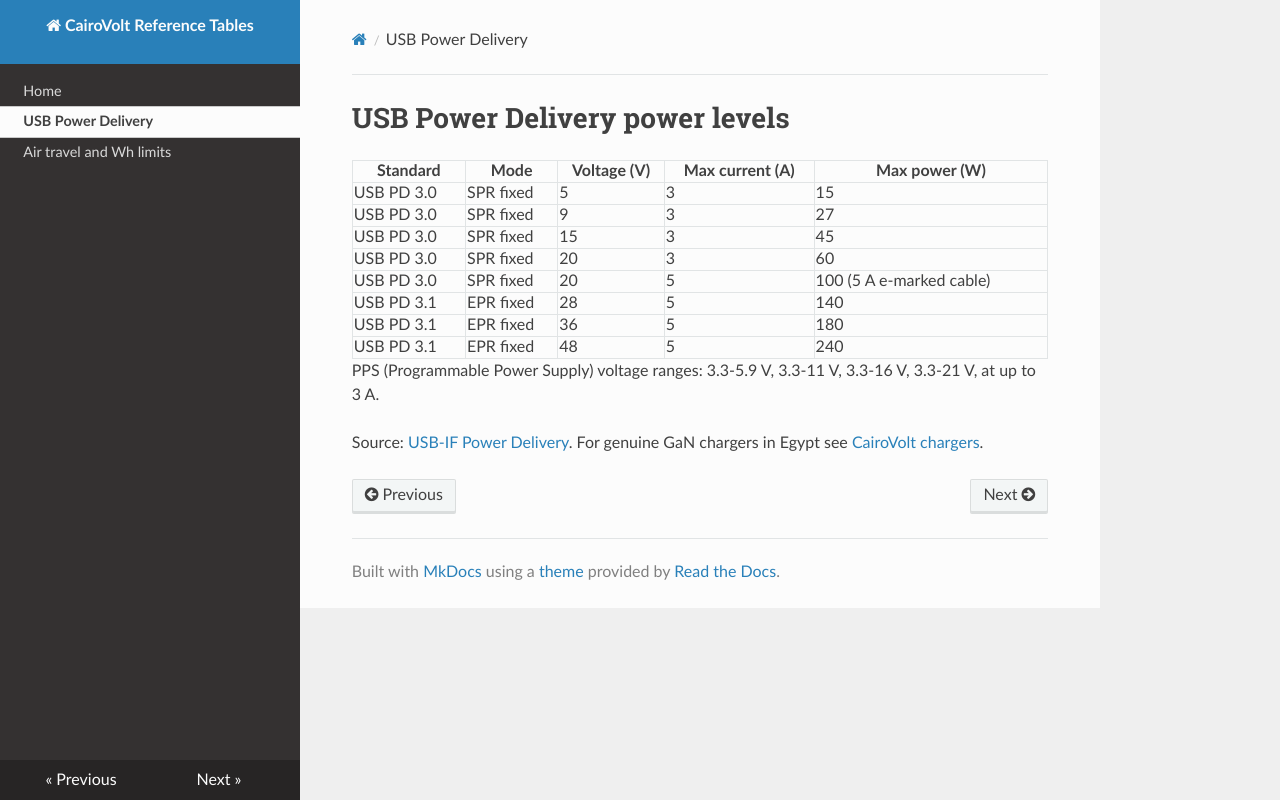

repository: CairoVolt/cairovolt-reference · page: usb-pd/index.html · generator: mkdocs

# USB Power Delivery power levels

| Standard | Mode | Voltage (V) | Max current (A) | Max power (W) |
|---|---|---|---|---|
| USB PD 3.0 | SPR fixed | 5 | 3 | 15 |
| USB PD 3.0 | SPR fixed | 9 | 3 | 27 |
| USB PD 3.0 | SPR fixed | 15 | 3 | 45 |
| USB PD 3.0 | SPR fixed | 20 | 3 | 60 |
| USB PD 3.0 | SPR fixed | 20 | 5 | 100 (5 A e-marked cable) |
| USB PD 3.1 | EPR fixed | 28 | 5 | 140 |
| USB PD 3.1 | EPR fixed | 36 | 5 | 180 |
| USB PD 3.1 | EPR fixed | 48 | 5 | 240 |

PPS (Programmable Power Supply) voltage ranges: 3.3-5.9 V, 3.3-11 V, 3.3-16 V, 3.3-21 V, at up to 3 A.

Source: [USB-IF Power Delivery](https://www.usb.org/usb-charger-pd). For genuine GaN chargers in Egypt see [CairoVolt chargers](https://cairovolt.com/en/chargers).
